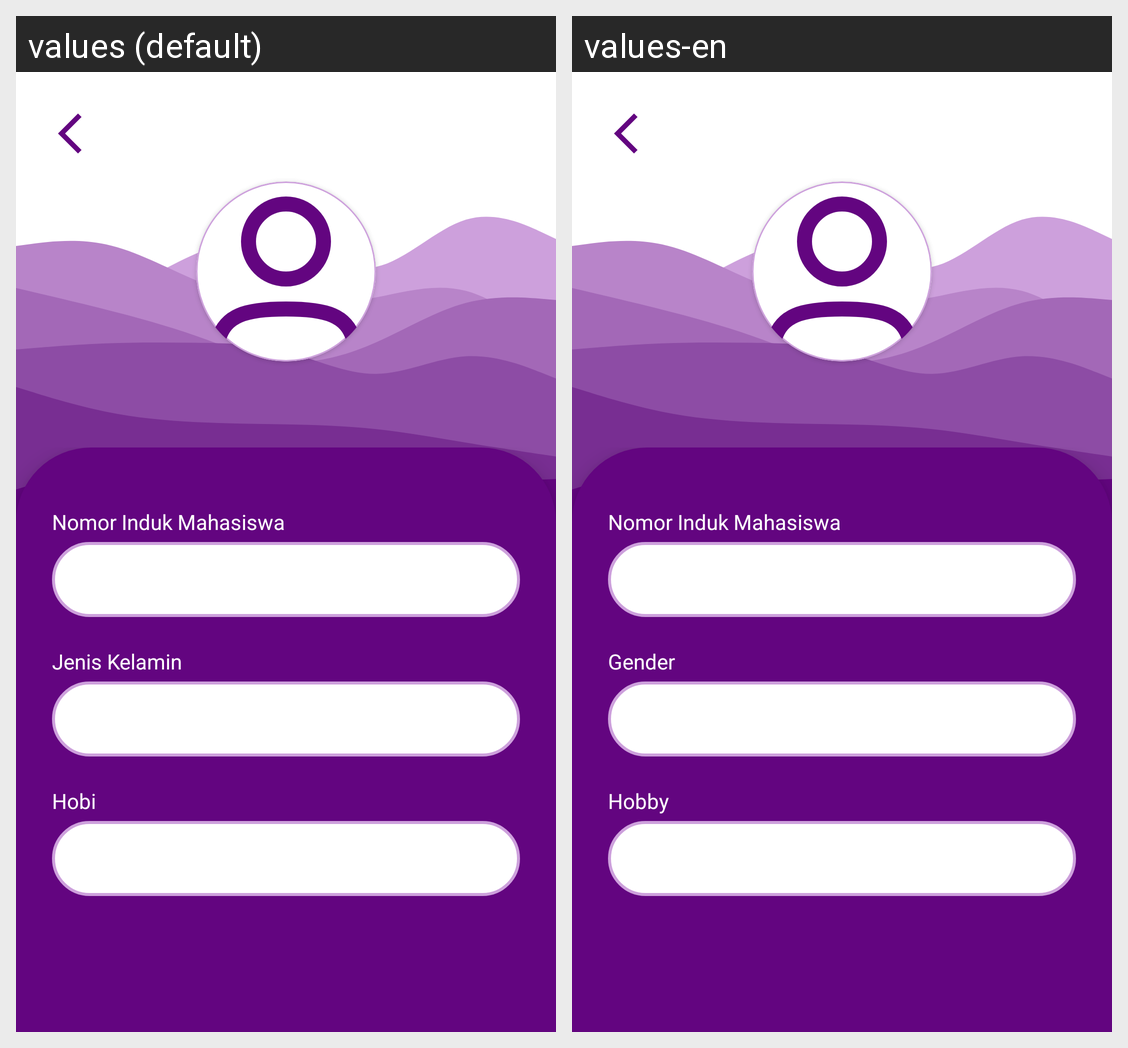

The same Android screen rendered under two of its app's locales, left to right. List the strings drawn on it with the default value and each locale's translation.
Android screen res/layout/activity_sub.xml rendered under 2 locales, left to right: values (default), values-en. Device: Nexus 5 (rendered at 1080×1920; each locale shown at half size, 540×960, under a caption strip naming it); theme Theme.ProfileApplication.
Strings drawn on this screen, with the default value and each locale's value (text and hints the layout hard-codes, and strings that could not be matched under every locale, appear in the picture but are not listed):

nomor_induk_mahasiswa
  values: Nomor Induk Mahasiswa
  values-en: Nomor Induk Mahasiswa  [not translated; the default value is used]

jeniskelamin
  values: Jenis Kelamin
  values-en: Gender

hobi
  values: Hobi
  values-en: Hobby
